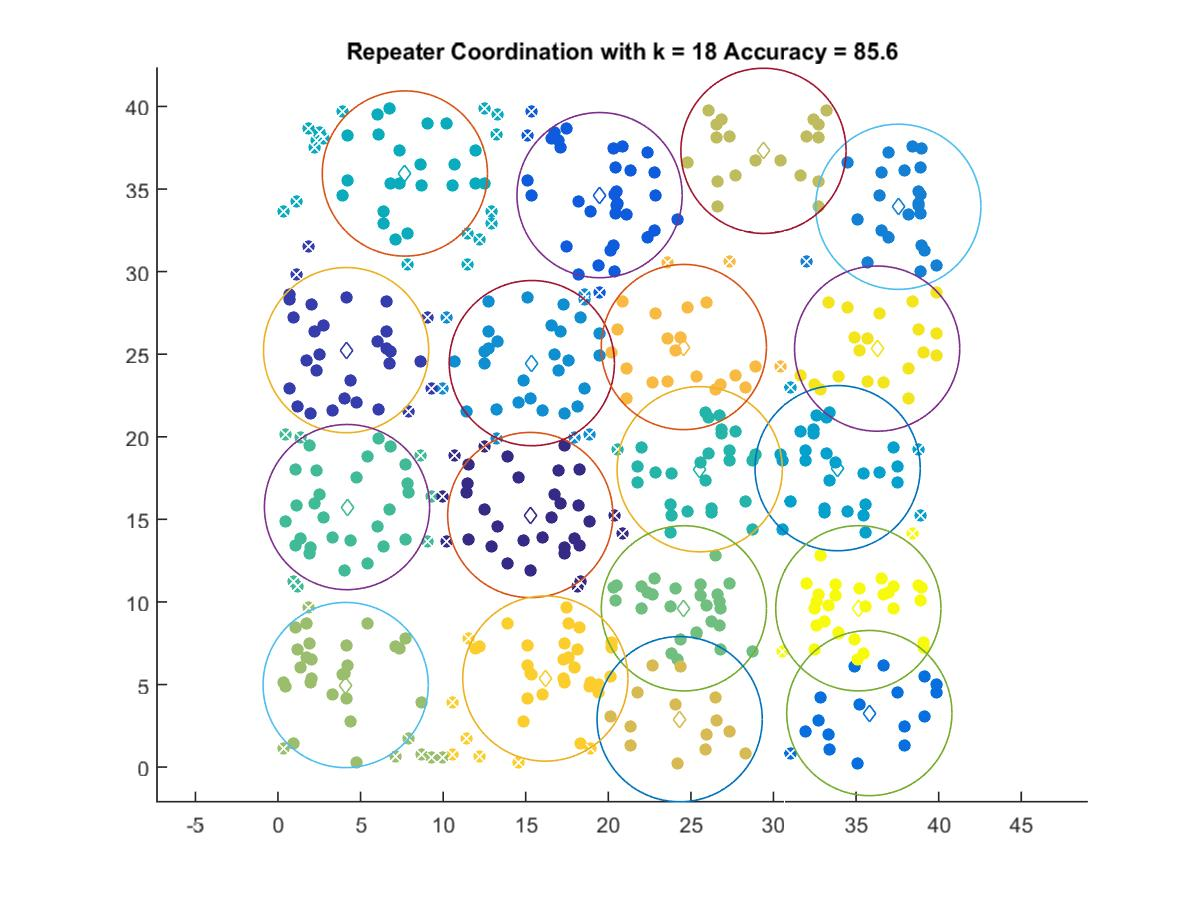

The data file committed next to this chart (first rows):
15.274, 15.263
4.123, 25.25
19.47, 34.63
35.8, 3.273
37.56, 33.92
15.37, 24.46
33.88, 18.1
7.681, 35.94
25.53, 18.04
4.18, 15.74
24.58, 9.614
4.098, 4.97
29.39, 37.31
24.32, 2.903
24.57, 25.43
16.19, 5.362
36.27, 25.34
35.14, 9.617
